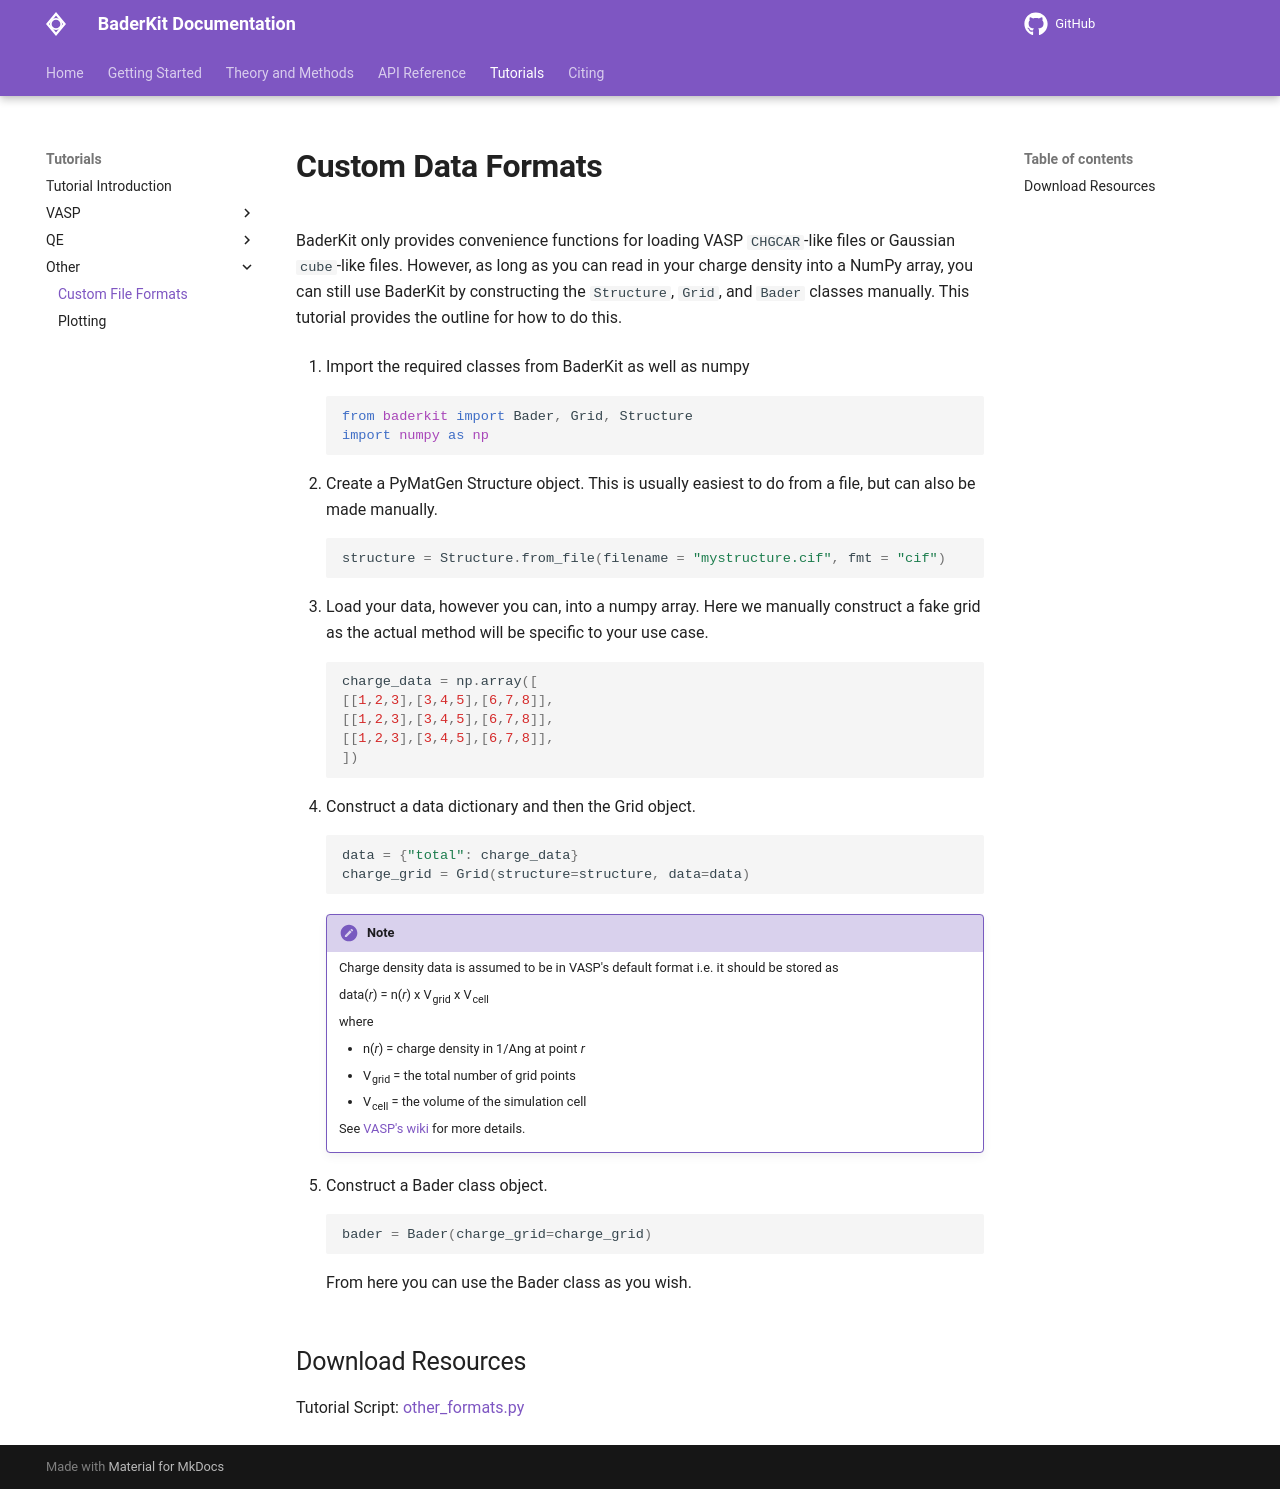

repository: SWeav02/baderkit · page: tutorials/other/other_formats/index.html · generator: mkdocs

# Custom Data Formats

BaderKit only provides convenience functions for loading VASP `CHGCAR`-like files
or Gaussian `cube`-like files. However, as long as you can read in your charge
density into a NumPy array, you can still use BaderKit by constructing the `Structure`,
`Grid`, and `Bader` classes manually. This tutorial provides the outline for how to do this.

1. Import the required classes from BaderKit as well as numpy
    ```Python
    from baderkit import Bader, Grid, Structure
    import numpy as np
    ```

2. Create a PyMatGen Structure object. This is usually easiest to do from a file, but can also be made manually.
    ```Python
    structure = Structure.from_file(filename = "mystructure.cif", fmt = "cif")
    ```

3. Load your data, however you can, into a numpy array. Here we manually construct a fake grid as the actual method will be specific to your use case.

    ```Python
    charge_data = np.array([
    [[1,2,3],[3,4,5],[6,7,8]],
    [[1,2,3],[3,4,5],[6,7,8]],
    [[1,2,3],[3,4,5],[6,7,8]],
    ])
    ```

4. Construct a data dictionary and then the Grid object. 
    ```Python
    data = {"total": charge_data}
    charge_grid = Grid(structure=structure, data=data)
    ```

    !!! Note
        Charge density data is assumed to be in VASP's default format i.e. it should be
        stored as

        data(*r*) = n(*r*) x V<sub>grid</sub> x V<sub>cell</sub>

        where

        - n(*r*) = charge density in 1/Ang at point *r*
        - V<sub>grid</sub> = the total number of grid points
        - V<sub>cell</sub> = the volume of the simulation cell

        See [VASP's wiki](https://www.vasp.at/wiki/index.php/CHGCAR) for more details.

5. Construct a Bader class object.

    ```Python
    bader = Bader(charge_grid=charge_grid)
    ```

    From here you can use the Bader class as you wish.

## Download Resources

Tutorial Script: <a href="/tutorial_scripts/other_formats.py" download>other_formats.py</a>
